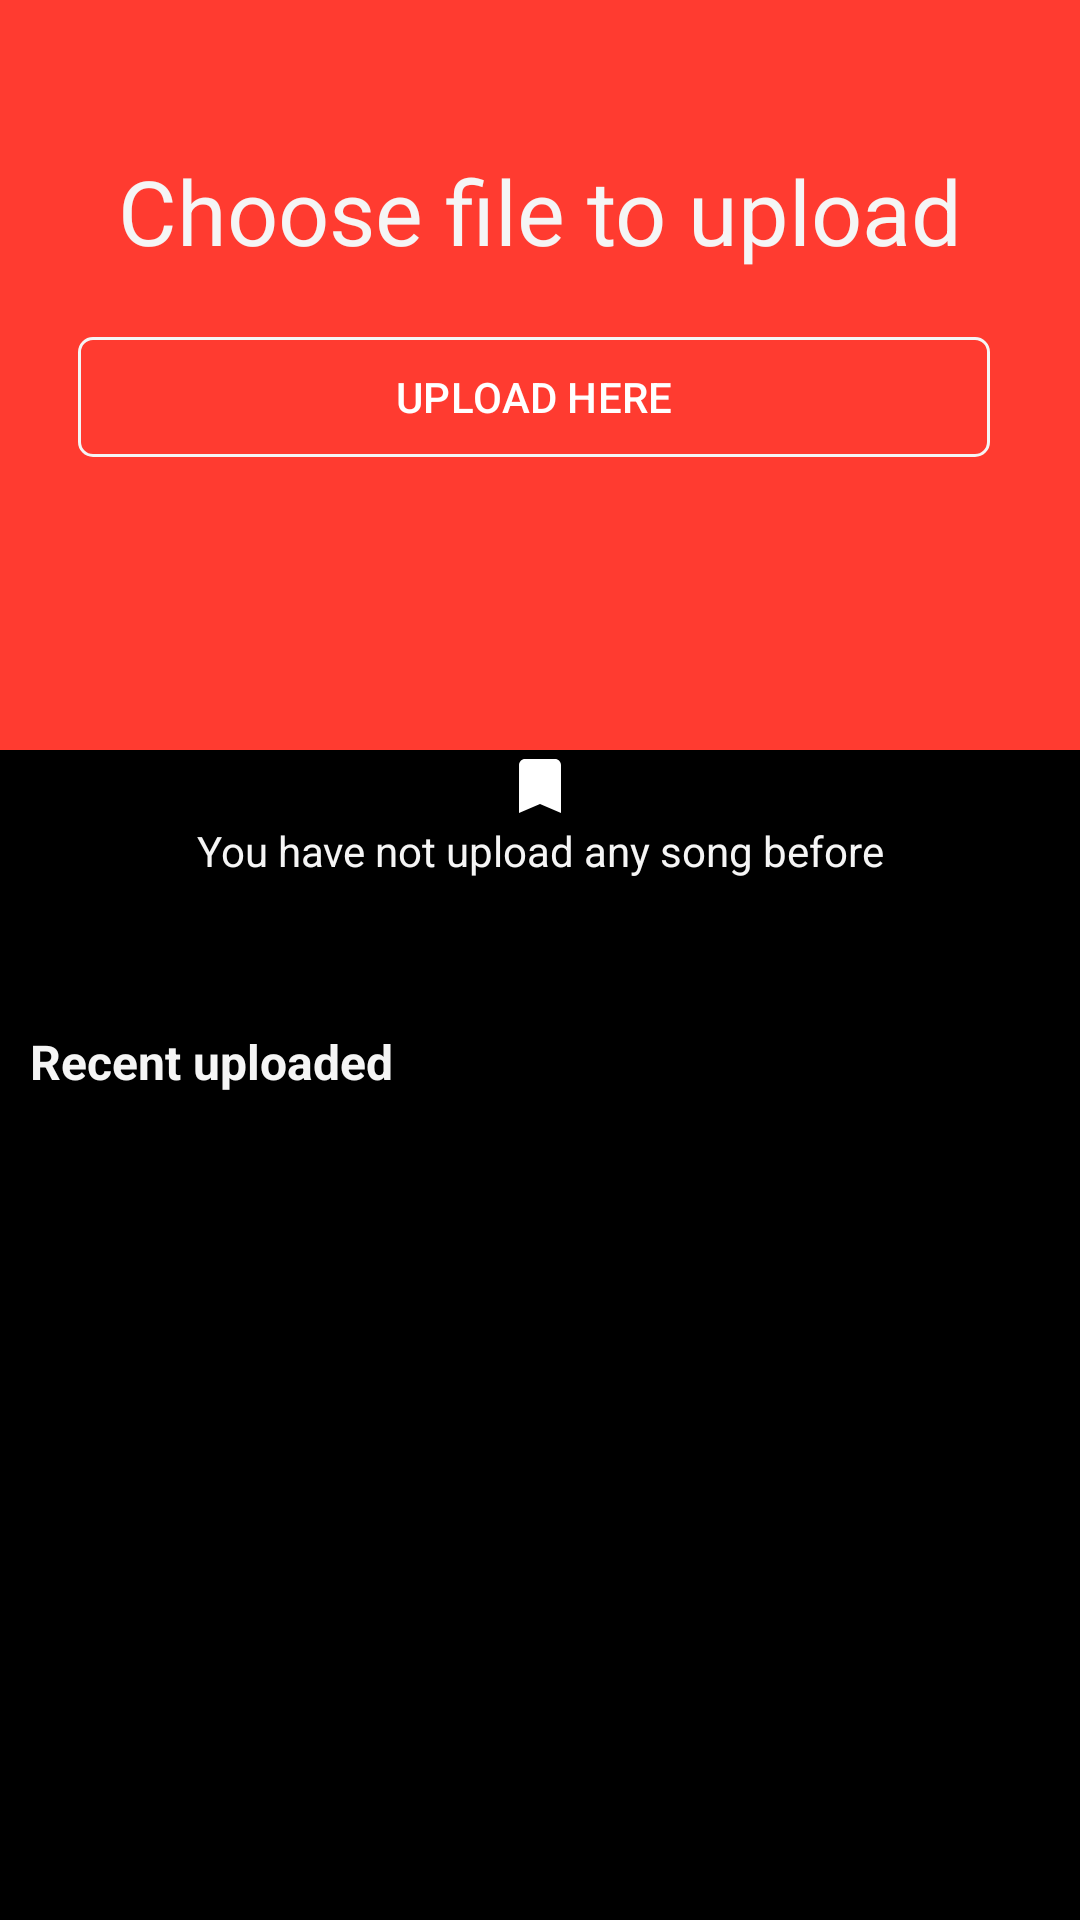

Android layout source for this screen:
<!-- AndroidManifest.xml: application theme Base.Theme.Vibe -->
<!-- res/layout/fragment_upload_song.xml -->
<?xml version="1.0" encoding="utf-8"?>
<androidx.coordinatorlayout.widget.CoordinatorLayout xmlns:android="http://schemas.android.com/apk/res/android"
    xmlns:tools="http://schemas.android.com/tools"
    xmlns:app="http://schemas.android.com/apk/res-auto"
    android:layout_width="match_parent"
    android:layout_height="match_parent"
    android:background="@color/black"
    tools:context=".fragments.UploadSongFragment">

    <com.google.android.material.appbar.AppBarLayout
        android:layout_width="match_parent"
        android:layout_height="wrap_content"
        android:theme="@style/ThemeOverlay.AppCompat.DayNight.ActionBar">

        <com.google.android.material.appbar.CollapsingToolbarLayout
            android:layout_width="match_parent"
            android:layout_height="wrap_content"
            app:layout_scrollFlags="scroll|snap|exitUntilCollapsed">
            <LinearLayout
                android:layout_width="match_parent"
                android:layout_height="250dp"
                android:orientation="vertical"
                android:padding="@dimen/_10dp"
                android:background="@color/flatRed">

                <TextView
                    android:layout_marginTop="@dimen/_40dp"
                    android:layout_width="match_parent"
                    android:layout_height="wrap_content"
                    android:text="Choose file to upload"
                    android:textColor="@color/FlatWhite"
                    android:gravity="center"
                    android:textSize="@dimen/_30sp" />

                <androidx.appcompat.widget.Toolbar
                    android:layout_marginTop="@dimen/_10dp"
                    android:layout_marginEnd="@dimen/_20dp"
                    android:layout_width="match_parent"

                    android:layout_height="wrap_content">

                    <com.google.android.material.button.MaterialButton
                        android:id="@+id/btnUploadSong"
                        android:backgroundTint="@color/flatRed"
                        android:layout_width="match_parent"
                        android:layout_height="wrap_content"
                        app:strokeColor="@color/FlatWhite"
                        app:strokeWidth="1dp"
                        app:cornerRadius="5dp"
                        android:text="UPLOAD HERE"
                        app:icon="@drawable/cloud_upload"
                        app:iconGravity="textStart" />

                </androidx.appcompat.widget.Toolbar>
            </LinearLayout>

        </com.google.android.material.appbar.CollapsingToolbarLayout>
    </com.google.android.material.appbar.AppBarLayout>

    <LinearLayout
        android:layout_width="match_parent"
        android:layout_height="wrap_content"
        app:layout_behavior="@string/appbar_scrolling_view_behavior"
        android:orientation="vertical">

        <RelativeLayout
            android:id="@+id/rl_audio_file"
            android:visibility="gone"
            android:layout_width="match_parent"
            android:layout_height="wrap_content"
            android:layout_marginTop="@dimen/_10dp"
            android:layout_marginStart="@dimen/_10dp"
            android:layout_marginEnd="@dimen/_10dp">

            <ImageView
                android:id="@+id/ic_audio_file"
                android:layout_width="wrap_content"
                android:layout_height="wrap_content"
                android:layout_alignParentStart="true"
                android:layout_centerInParent="true"
                android:src="@drawable/outline_audio_file_24"
                tools:ignore="ContentDescription" />

            <LinearLayout
                android:layout_width="match_parent"
                android:layout_height="wrap_content"
                android:layout_toEndOf="@+id/ic_audio_file"
                android:layout_marginStart="@dimen/_10dp"
                android:orientation="vertical">

                <TextView
                    android:id="@+id/file_name"
                    android:layout_width="match_parent"
                    android:layout_height="wrap_content"
                    android:text="file.mp3"
                    android:textSize="@dimen/_14sp"
                    android:textStyle="bold"/>

                <TextView
                    android:id="@+id/file_size"
                    android:layout_width="match_parent"
                    android:layout_height="wrap_content"
                    android:text="kbs"
                    android:textSize="@dimen/_10sp"
                    android:textStyle=""/>

                
                <ProgressBar
                    android:id="@+id/progress_upload"
                    style="?android:attr/progressBarStyleHorizontal"
                    android:layout_width="match_parent"
                    android:layout_height="wrap_content"
                    android:progress="50"
                    android:progressTint="@color/FlatWhite"
                    android:progressBackgroundTint="@color/FlatWhite"
                    android:indeterminate="false"
                    android:max="100" />
            </LinearLayout>
        </RelativeLayout>

        <LinearLayout
            android:id="@+id/emptyUploaded"
            android:layout_width="match_parent"
            android:layout_height="wrap_content"
            android:layout_marginBottom="@dimen/_20dp"
            app:layout_behavior="@string/appbar_scrolling_view_behavior"
            android:orientation="vertical"
            tools:ignore="UseCompoundDrawables">

            <ImageView
                android:layout_width="match_parent"
                android:layout_height="wrap_content"
                android:layout_gravity="center"
                android:src="@drawable/baseline_bookmark_24"
                tools:ignore="ContentDescription" />

            <TextView
                android:textColor="@color/FlatWhite"
                android:gravity="center"
                android:layout_width="match_parent"
                android:layout_height="wrap_content"
                app:layout_behavior="@string/appbar_scrolling_view_behavior"
                android:layout_marginBottom="@dimen/_20dp"
                android:text="You have not upload any song before"/>
        </LinearLayout>

        <LinearLayout
            android:id="@+id/recentUploaded"
            android:layout_width="match_parent"
            android:layout_height="wrap_content"
            android:orientation="vertical">
            <TextView
                android:textColor="@color/FlatWhite"
                android:layout_marginTop="@dimen/_10dp"
                android:layout_marginStart="@dimen/_10dp"
                android:layout_marginEnd="@dimen/_10dp"
                android:layout_width="match_parent"
                android:layout_height="wrap_content"
                android:text="Recent uploaded"
                android:textSize="@dimen/_16sp"
                android:textStyle="bold"
                />

            <androidx.recyclerview.widget.RecyclerView
                android:layout_width="match_parent"
                android:layout_height="wrap_content"
                android:id="@+id/rvRecentUploaded"
                android:layout_marginStart="@dimen/_10dp"
                android:layout_marginEnd="@dimen/_10dp" />
        </LinearLayout>
    </LinearLayout>



</androidx.coordinatorlayout.widget.CoordinatorLayout>
<!-- resources referenced by this layout -->
<resources>
  <color name="FlatWhite">#F5F5F5</color>
  <color name="black">#FF000000</color>
  <color name="flatRed">#FF3B30</color>
  <dimen name="_10dp">10dp</dimen>
  <dimen name="_10sp">10sp</dimen>
  <dimen name="_14sp">14sp</dimen>
  <dimen name="_16sp">16sp</dimen>
  <dimen name="_20dp">20dp</dimen>
  <dimen name="_30sp">30sp</dimen>
  <dimen name="_40dp">40dp</dimen>
  <!-- drawable baseline_bookmark_24 (drawable) -->
  <vector xmlns:android="http://schemas.android.com/apk/res/android"
      android:width="24dp"
      android:height="24dp"
      android:tint="#ffffff"
      android:viewportWidth="24"
      android:viewportHeight="24">
      <path
          android:fillColor="@android:color/white"
          android:pathData="M17,3H7c-1.1,0 -1.99,0.9 -1.99,2L5,21l7,-3 7,3V5c0,-1.1 -0.9,-2 -2,-2z" />
  </vector>
  <style name="Base.Theme.Vibe" parent="Theme.Material3.DayNight.NoActionBar">
          
          
          <item name="windowNoTitle">true</item>
          <item name="android:windowFullscreen">true</item>
          <item name="android:windowTranslucentStatus">true</item>
          
          <item name="colorPrimary">@color/black</item>
          <item name="colorPrimaryVariant">@color/white</item>
          <item name="colorOnPrimary">@color/white</item>
          
          <item name="colorSecondary">@color/white</item>
          <item name="colorSecondaryVariant">@color/white</item>
          <item name="colorOnSecondary">@color/black</item>
          
          <item name="android:statusBarColor">?attr/transitionShapeAppearance</item>
          
          <item name="iconTintColor">@color/FlatWhite</item>
  
          <item name="bottomNavigationStyle">@style/Widget.Vibe.BottomNavigationView</item>
      </style>
  <color name="white">#FFFFFFFF</color>
  <style name="Widget.Vibe.BottomNavigationView" parent="Widget.MaterialComponents.BottomNavigationView">
          
  
      </style>
</resources>
